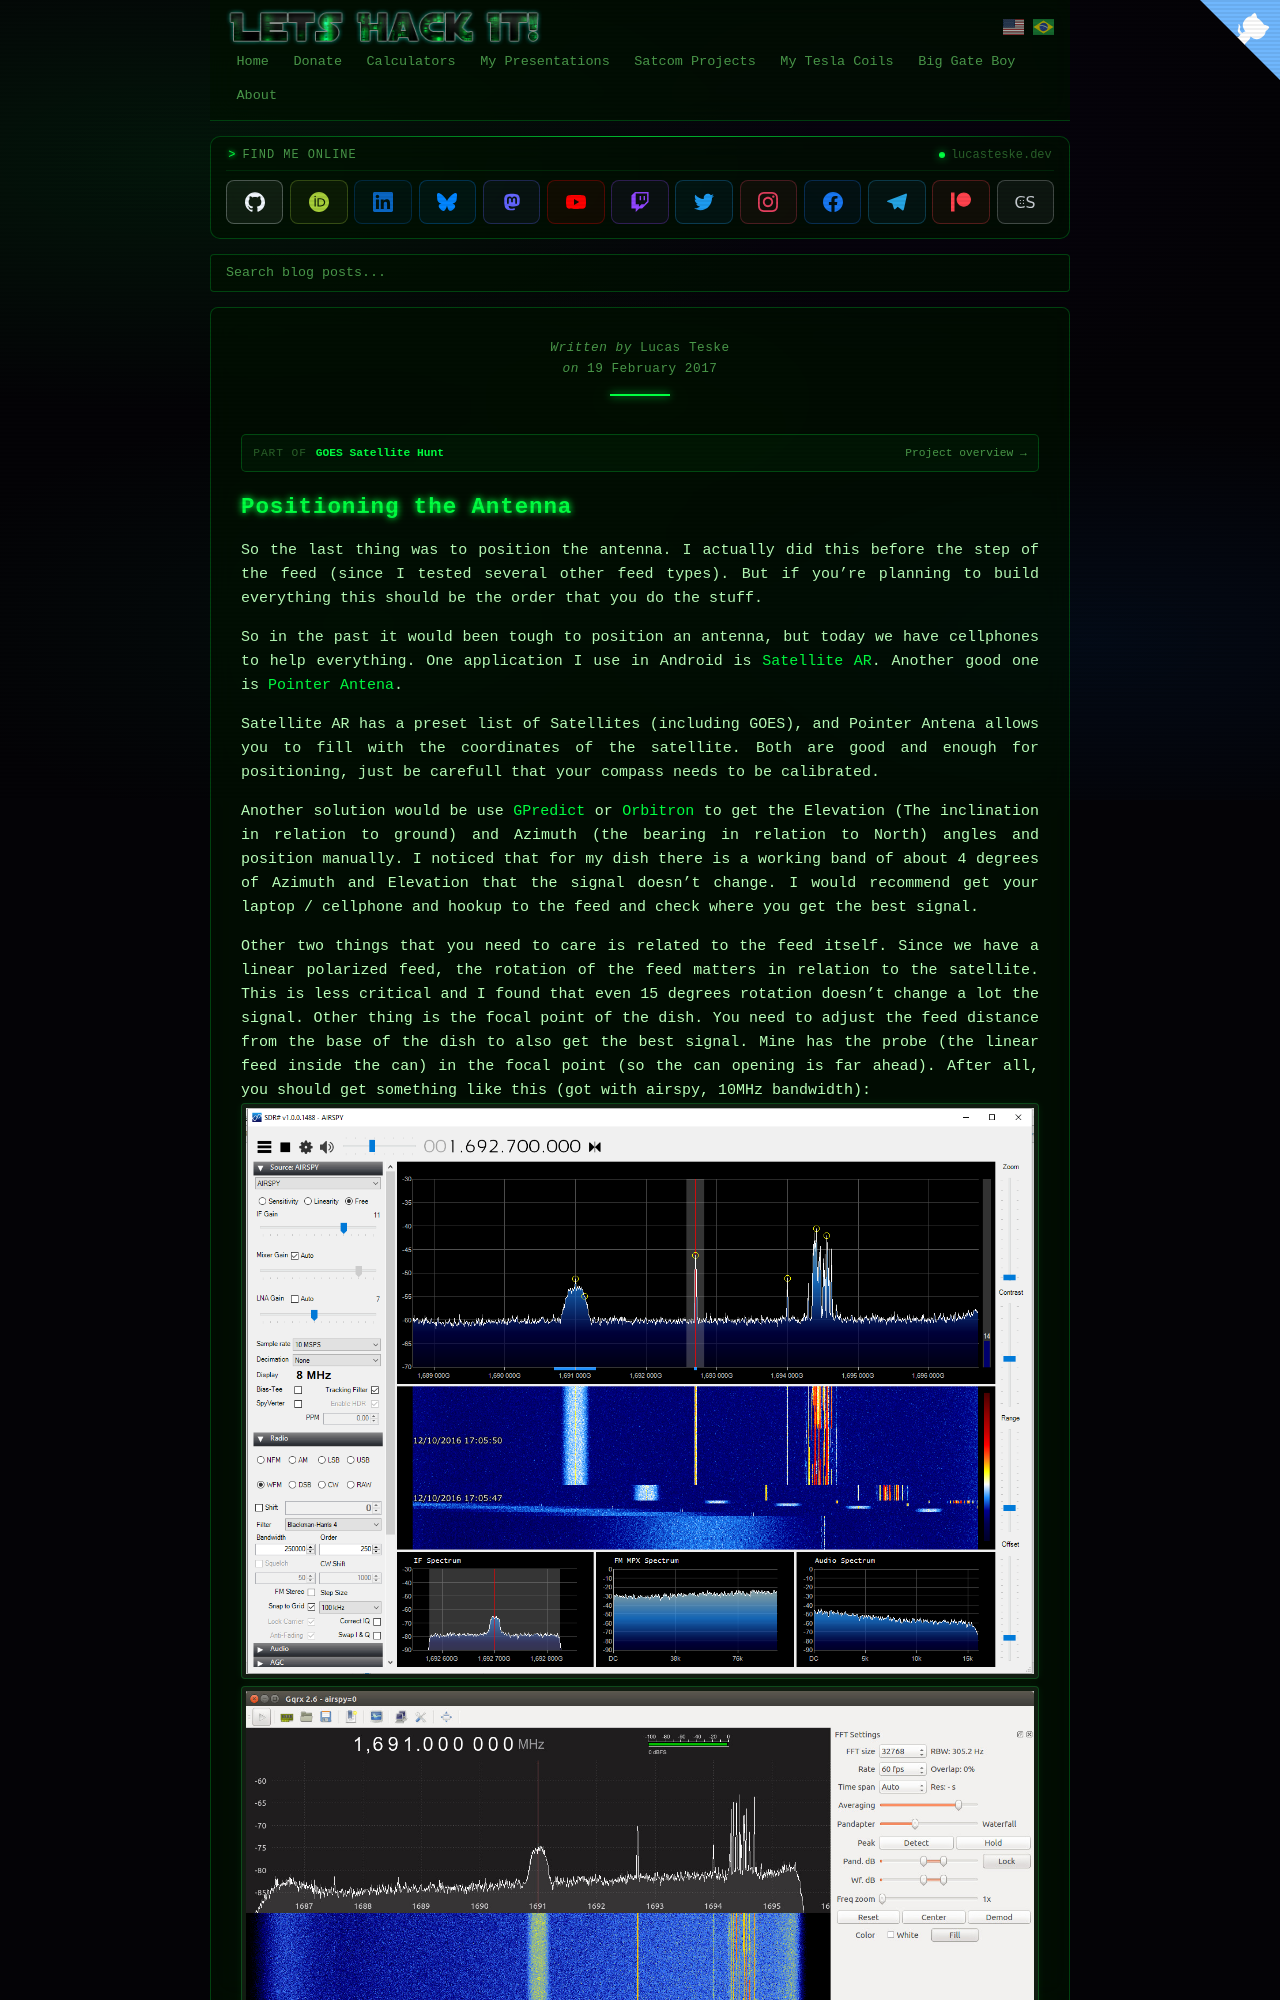

repository: racerxdl/letshackit · page: goes-satellite-hunt/the-hardware-setup/pointing-the-antenna.html · generator: jekyll

---
title: Positioning the Antenna - GOES Satellite Hunt
date: 2017-02-19T00:00:00-03:00
author: Lucas Teske
layout: page
citation_work: goes-satellite-hunt
---

# Positioning the Antenna

So the last thing was to position the antenna. I actually did this before the step of the feed \(since I tested several other feed types\). But if you’re planning to build everything this should be the order that you do the stuff.

So in the past it would been tough to position an antenna, but today we have cellphones to help everything. One application I use in Android is [Satellite AR](https://play.google.com/store/apps/details?id=com.agi.android.augmentedreality). Another good one is [Pointer Antena](https://play.google.com/store/apps/details?id=ftl.satellitedishpointer.sdp).

Satellite AR has a preset list of Satellites \(including GOES\), and Pointer Antena allows you to fill with the coordinates of the satellite. Both are good and enough for positioning, just be carefull that your compass needs to be calibrated.

Another solution would be use [GPredict](http://gpredict.oz9aec.net/) or [Orbitron](http://www.stoff.pl/) to get the Elevation \(The inclination in relation to ground\) and Azimuth \(the bearing in relation to North\) angles  and position manually. I noticed that for my dish there is a working band of about 4 degrees of Azimuth and Elevation that the signal doesn’t change. I would recommend get your laptop / cellphone and hookup to the feed and check where you get the best signal.
